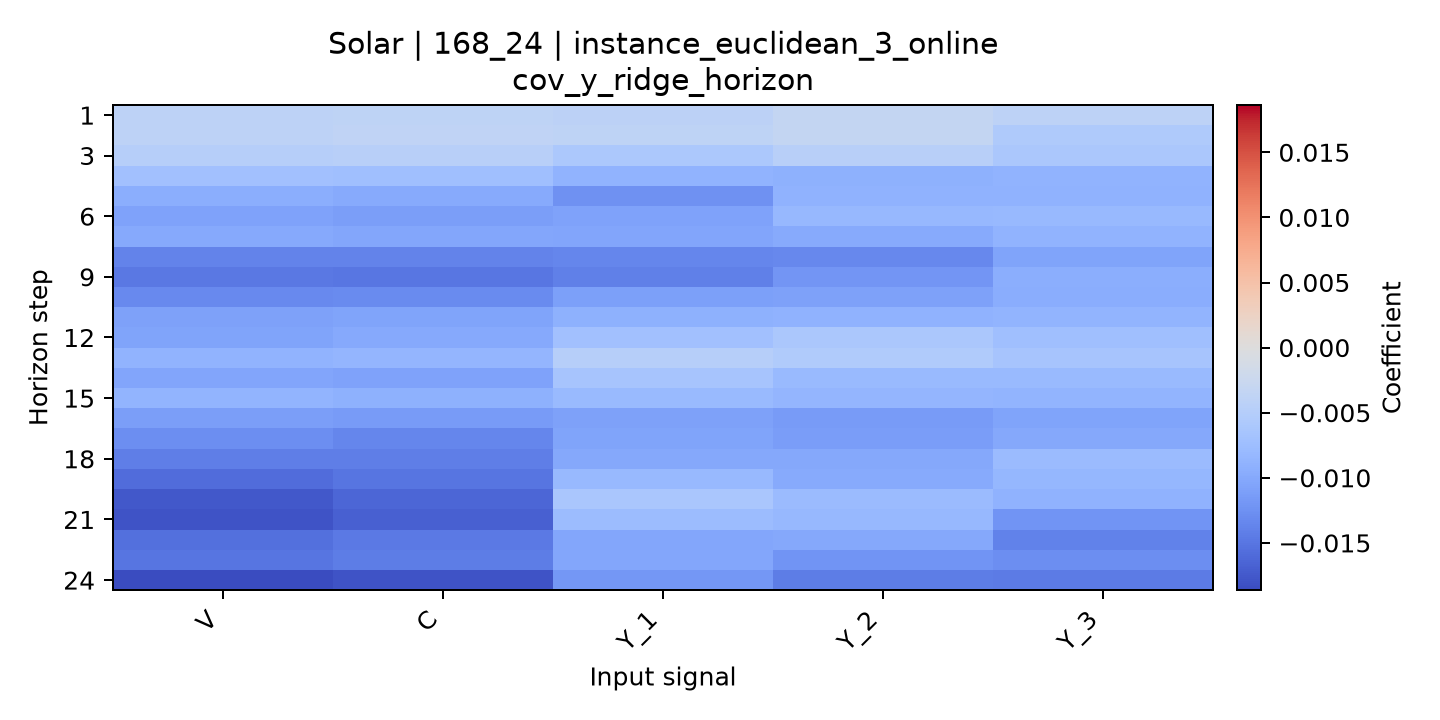

Data behind this chart, as committed beside it:
horizon, V, C, Y_1, Y_2, Y_3
1, -0.004016, -0.003854, -0.004149, -0.003233, -0.004002
2, -0.003948, -0.003771, -0.003829, -0.003324, -0.005546
3, -0.00481, -0.004524, -0.005963, -0.004615, -0.006043
4, -0.007053, -0.007251, -0.008859, -0.009073, -0.008842
5, -0.009341, -0.009754, -0.01245, -0.008987, -0.00888
6, -0.01069, -0.01107, -0.01067, -0.008255, -0.008142
7, -0.01002, -0.01027, -0.01035, -0.00986, -0.008746
8, -0.01373, -0.0138, -0.01341, -0.01338, -0.01061
9, -0.01474, -0.01487, -0.01398, -0.01208, -0.00943
10, -0.01321, -0.01304, -0.01102, -0.01087, -0.009494
11, -0.01092, -0.01058, -0.009065, -0.008955, -0.008656
12, -0.01053, -0.009959, -0.007069, -0.00609, -0.007278
13, -0.00884, -0.008488, -0.004855, -0.005506, -0.006524
14, -0.01047, -0.01066, -0.006513, -0.008001, -0.007892
15, -0.008657, -0.00912, -0.007974, -0.008482, -0.008685
16, -0.01107, -0.01145, -0.01078, -0.01137, -0.01058
17, -0.01279, -0.01347, -0.01059, -0.01125, -0.01018
18, -0.01421, -0.01415, -0.01011, -0.0101, -0.007834
19, -0.01582, -0.01506, -0.008021, -0.009758, -0.008442
20, -0.01754, -0.01642, -0.006119, -0.007746, -0.008925
21, -0.01793, -0.01678, -0.007655, -0.008175, -0.0122
22, -0.01547, -0.01467, -0.01023, -0.01014, -0.01393
23, -0.01501, -0.01431, -0.01032, -0.01218, -0.01276
24, -0.01863, -0.01792, -0.01182, -0.01438, -0.01447
